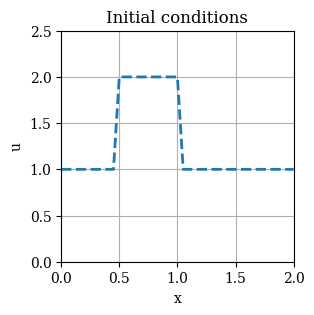
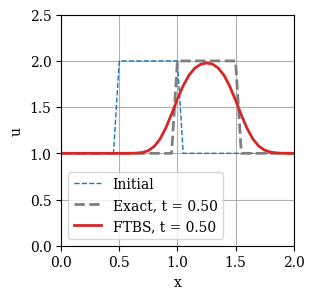
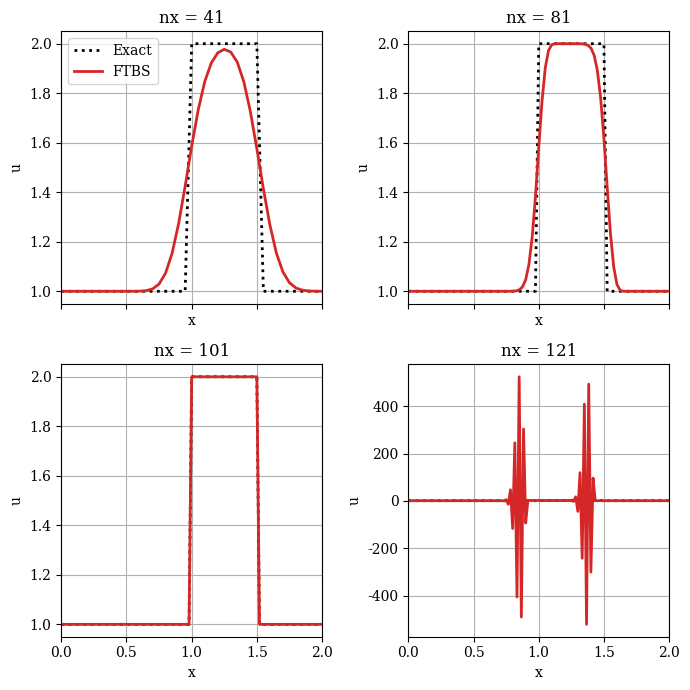
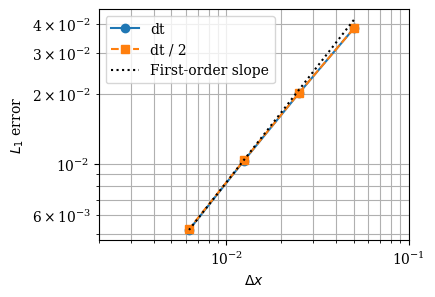
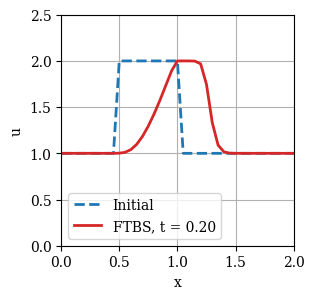

Generate these figures, in order, with matplotlib:
import numpy as np
import matplotlib.pyplot as plt

# Set the font family and size to use for Matplotlib figures.
plt.rcParams['font.family'] = 'serif'
plt.rcParams['font.size'] = 10

# Set parameters.
nx = 41    # number of spatial discrete points
L = 2.0    # length of the 1D domain
dx = L / (nx - 1)  # spatial grid size
nt = 25    # number of time steps
dt = 0.02  # time-step size
c = 1.0    # convection speed

# Define the grid point coordinates.
x = np.linspace(0.0, L, num=nx)

# Set initial conditions with 1.0 everywhere (for now).
u0 = np.ones(nx)
# Get a list of indices where 0.5 <= x <= 1.0.
mask = np.where(np.logical_and(x >= 0.5, x <= 1.0))
print(mask)

# Set initial condition u = 2.0 where 0.5 <= x <= 1.0.
u0[mask] = 2.0
print(u0)

# Plot the initial conditions.
plt.figure(figsize=(3.0, 3.0))
plt.title('Initial conditions')
plt.xlabel('x')
plt.ylabel('u')
plt.grid()
plt.plot(x, u0, color='tab:blue', linestyle='--', linewidth=2)
plt.xlim(0.0, L)
plt.ylim(0.0, 2.5);

u = u0.copy()
for n in range(nt):
    un = u.copy()
    for i in range(1, nx):
        u[i] = un[i] - c * dt / dx * (un[i] - un[i - 1])

# Evaluate the exact translated square wave at the final time.
t_final = nt * dt
u_exact = np.ones_like(x)
exact_mask = np.where(
    np.logical_and(x >= 0.5 + c * t_final,
                   x <= 1.0 + c * t_final)
)
u_exact[exact_mask] = 2.0

# Plot the numerical and exact solutions with the initial condition.
plt.figure(figsize=(3.0, 3.0))
plt.xlabel('x')
plt.ylabel('u')
plt.grid()
plt.plot(x, u0, label='Initial',
            color='tab:blue', linestyle='--', linewidth=1)
plt.plot(x, u_exact, label=f'Exact, t = {t_final:.2f}',
            color='tab:gray', linestyle='--', linewidth=2)
plt.plot(x, u, label=f'FTBS, t = {t_final:.2f}',
            color='tab:red', linestyle='-', linewidth=2)
plt.legend()
plt.xlim(0.0, L)
plt.ylim(0.0, 2.5);

# Change only the number of spatial points.
nx_trials = [41, 81, 101, 121]
fig, axes = plt.subplots(2, 2, figsize=(7.0, 7.0), sharex=True)

for ax, nx_trial in zip(axes.flat, nx_trials):
    dx_trial = L / (nx_trial - 1)
    x_trial = np.linspace(0.0, L, num=nx_trial)
    u_trial = np.ones(nx_trial)
    pulse = np.where(
        np.logical_and(x_trial >= 0.5, x_trial <= 1.0)
    )
    u_trial[pulse] = 2.0

    for n in range(nt):
        un_trial = u_trial.copy()
        for i in range(1, nx_trial):
            u_trial[i] = (
                un_trial[i]
                - c * dt / dx_trial
                * (un_trial[i] - un_trial[i - 1])
            )

    exact_trial = np.ones(nx_trial)
    exact_pulse = np.where(
        np.logical_and(
            x_trial >= 0.5 + c * t_final,
            x_trial <= 1.0 + c * t_final,
        )
    )
    exact_trial[exact_pulse] = 2.0

    ax.plot(x_trial, exact_trial, color='black',
            linestyle=':', linewidth=2, label='Exact')
    ax.plot(x_trial, u_trial, color='tab:red',
            linewidth=2, label='FTBS')
    ax.set_title(f'nx = {nx_trial}')
    ax.set_xlabel('x')
    ax.set_ylabel('u')
    ax.set_xlim(0.0, L)
    ax.grid()
    print(f'nx = {nx_trial:3d}: '          f'min(u) = {u_trial.min():8.3f}, '          f'max(u) = {u_trial.max():8.3f}')

axes.flat[0].legend()
fig.tight_layout();

def gaussian_profile(x, center=0.7, width=0.2):
    '''Return a smooth pulse on a unit background.'''
    return 1.0 + np.exp(-((x - center) / width)**2)


def advance_linear_convection(u0, c, dx, dt, num_steps):
    '''Advance linear convection with the FTBS scheme.'''
    u = u0.copy()
    for n in range(num_steps):
        un = u.copy()
        for i in range(1, u.size):
            u[i] = un[i] - c * dt / dx * (un[i] - un[i - 1])
    return u

# Compare several spatial grids at one physical time.
nx_values = np.array([41, 81, 161, 321])
dt_values = [1.0e-4, 5.0e-5]
t_study = 0.1
center = 0.7
width = 0.2
dx_values = L / (nx_values - 1)
error_results = []

for dt_trial in dt_values:
    num_steps = int(round(t_study / dt_trial))
    errors = []
    for nx_trial, dx_trial in zip(nx_values, dx_values):
        x_trial = np.linspace(0.0, L, num=nx_trial)
        u0_trial = gaussian_profile(x_trial, center, width)
        u_trial = advance_linear_convection(
            u0_trial, c, dx_trial, dt_trial, num_steps
        )
        u_exact_trial = gaussian_profile(
            x_trial, center + c * t_study, width
        )
        error = dx_trial * np.sum(np.abs(u_trial - u_exact_trial))
        errors.append(error)
    error_results.append(errors)

error_results = np.array(error_results)
orders = np.log(
    error_results[0, :-1] / error_results[0, 1:]
) / np.log(dx_values[:-1] / dx_values[1:])

print(' nx       dx      E(dt)     E(dt/2)   order')
for j, (nx_trial, dx_trial) in enumerate(zip(nx_values, dx_values)):
    order_text = '  ---' if j == 0 else f'{orders[j - 1]:5.2f}'
    print(f'{nx_trial:3d}  {dx_trial:8.5f}  '          f'{error_results[0, j]:9.3e}  '          f'{error_results[1, j]:9.3e}  {order_text}')

# Compare the errors with a first-order reference slope.
first_order = (
    error_results[0, -1] * dx_values / dx_values[-1]
)
plt.figure(figsize=(4.0, 3.0))
plt.loglog(dx_values, error_results[0], 'o-', label='dt')
plt.loglog(dx_values, error_results[1], 's--', label='dt / 2')
plt.loglog(dx_values, first_order, ':', color='black',
           label='First-order slope')
plt.xlabel(r'$\Delta x$')
plt.ylabel(r'$L_1$ error')
plt.grid(which='both')
plt.xlim([2e-3, 1e-1])
plt.legend();

# Set parameters.
nx = 41  # number of spatial discrete points
L = 2.0  # length of the 1D domain
dx = L / (nx - 1)  # spatial grid size
nt = 10  # number of time steps
dt = 0.02  # time-step size

x = np.linspace(0.0, L, num=nx)
u0 = np.ones(nx)
mask = np.where(np.logical_and(x >= 0.5, x <= 1.0))
u0[mask] = 2.0

# Plot the initial conditions.
plt.figure(figsize=(3.0, 3.0))
plt.title('Initial conditions')
plt.xlabel('x')
plt.ylabel('u')
plt.grid()
plt.plot(x, u0, color='C0', linestyle='--', linewidth=2)
plt.xlim(0.0, L)
plt.ylim(0.0, 2.5);

# Compute the solution using Euler's method and array slicing.
u = u0.copy()
for n in range(nt):
    u[1:] = u[1:] - dt / dx * u[1:] * (u[1:] - u[:-1])

# Plot the solution after nt time steps with the initial condition.
t_final = nt * dt
plt.figure(figsize=(3.0, 3.0))
plt.xlabel('x')
plt.ylabel('u')
plt.grid()
plt.plot(x, u0, label='Initial',
            color='tab:blue', linestyle='--', linewidth=2)
plt.plot(x, u, label=f'FTBS, t = {t_final:.2f}',
            color='tab:red', linestyle='-', linewidth=2)
plt.legend()
plt.xlim(0.0, L)
plt.ylim(0.0, 2.5);

def nonlinear_flux(u):
    '''Return the quadratic flux for nonlinear convection.'''
    return 0.5 * u**2


def pointwise_step(u, dt, dx):
    '''Advance one step using the pointwise form.'''
    u_next = u.copy()
    u_next[1:] = (
        u[1:]
        - dt / dx * u[1:] * (u[1:] - u[:-1])
    )
    return u_next


def conservative_step(u, dt, dx):
    '''Advance one step using differences of the quadratic flux.'''
    u_next = u.copy()
    u_next[1:] = (
        u[1:]
        - dt / dx
        * (nonlinear_flux(u[1:]) - nonlinear_flux(u[:-1]))
    )
    return u_next

u_test = np.array([1.0, 2.0, 1.0])
pointwise_expected = np.array([1.0, 1.8, 1.1])
conservative_expected = np.array([1.0, 1.85, 1.15])

np.testing.assert_allclose(
    pointwise_step(u_test, dt=0.1, dx=1.0),
    pointwise_expected,
)
np.testing.assert_allclose(
    conservative_step(u_test, dt=0.1, dx=1.0),
    conservative_expected,
)
np.testing.assert_allclose(u_test, [1.0, 2.0, 1.0])

constant_test = np.full(5, 1.5)
np.testing.assert_allclose(
    pointwise_step(constant_test, dt=0.1, dx=1.0),
    constant_test,
)
np.testing.assert_allclose(
    conservative_step(constant_test, dt=0.1, dx=1.0),
    constant_test,
)
